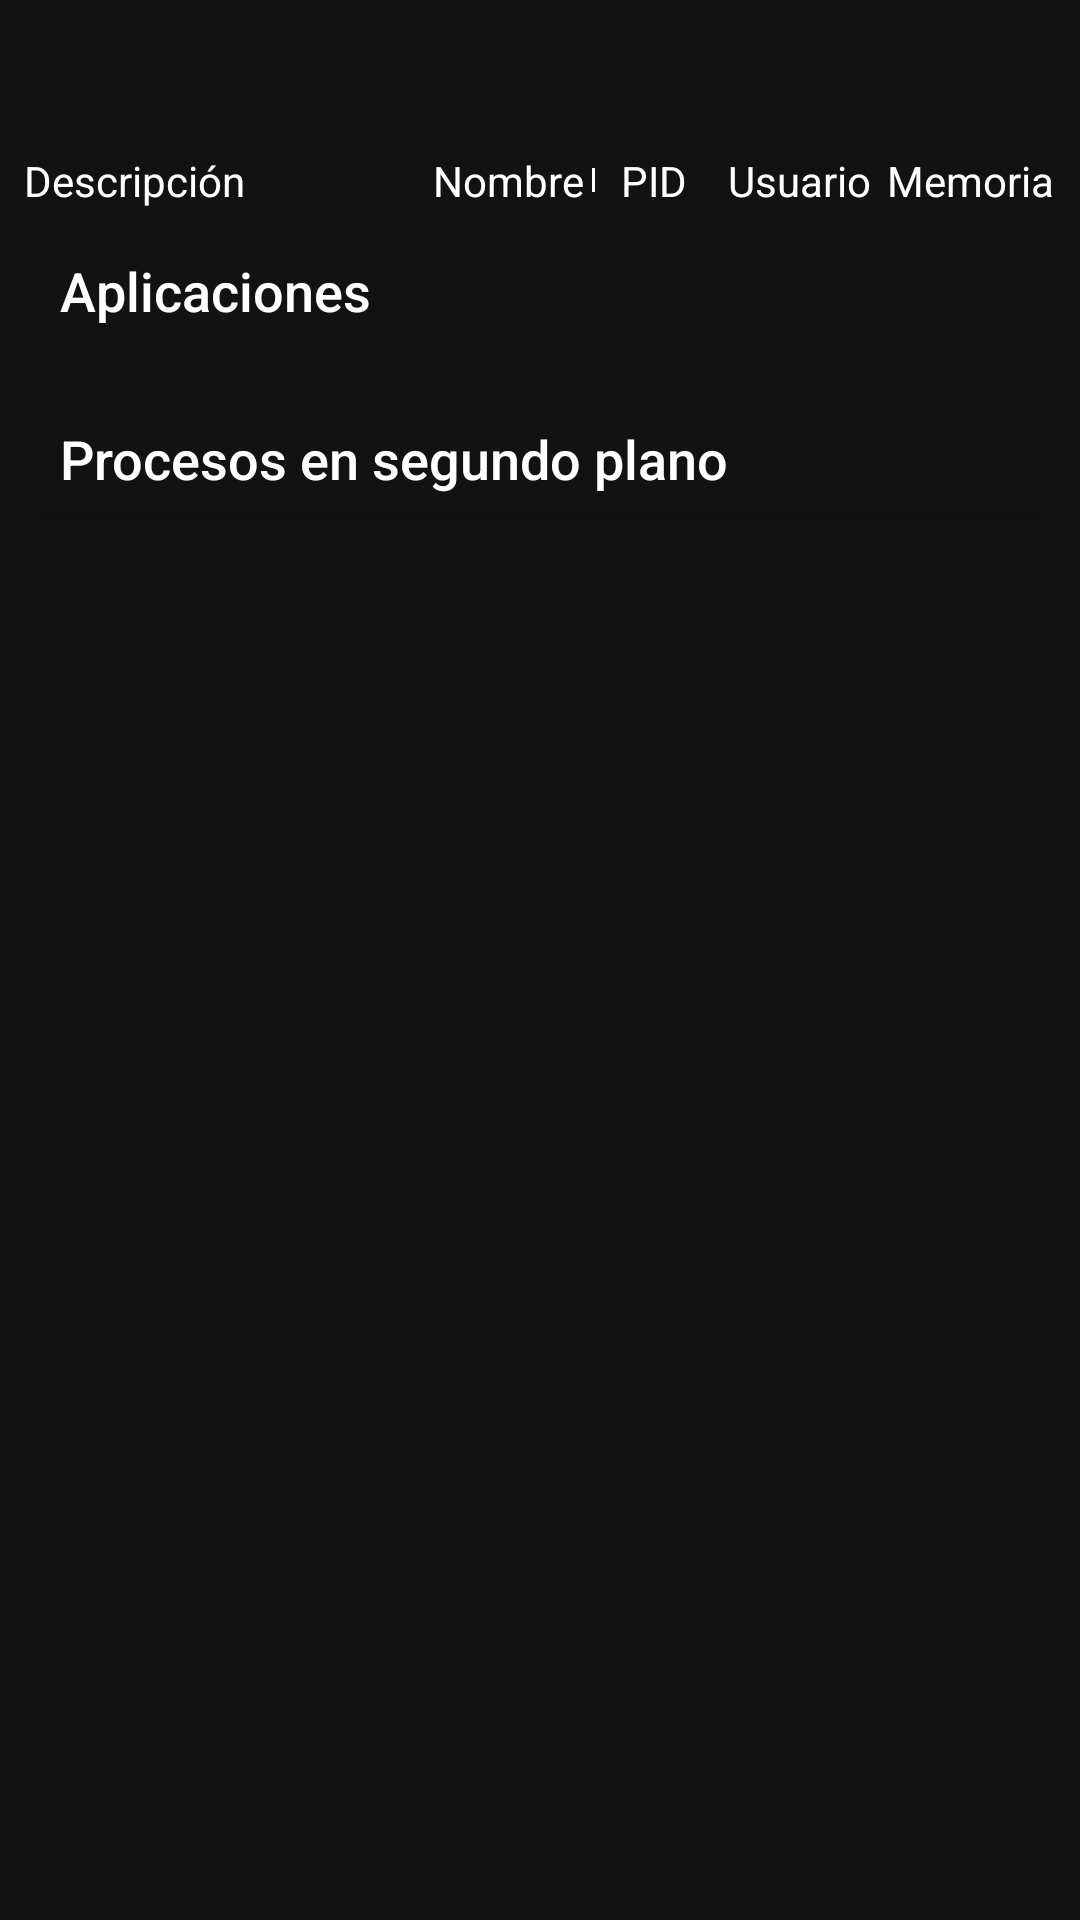

Android layout source for this screen:
<!-- AndroidManifest.xml: application theme AppTheme -->
<!-- res/layout/activity_tasks.xml -->
<?xml version="1.0" encoding="utf-8"?>
<androidx.constraintlayout.widget.ConstraintLayout xmlns:android="http://schemas.android.com/apk/res/android"
xmlns:app="http://schemas.android.com/apk/res-auto"
xmlns:tools="http://schemas.android.com/tools"
tools:context=".activities.ActivityTasks"
    android:id="@+id/constraintLayoutTask"
    android:layout_width="match_parent"
    android:layout_height="match_parent">
    <include
        android:id="@+id/tasksToolbar"
        layout="@layout/home_toolbar" />

    <View
        android:id="@+id/dividerVerticalTask"
        android:layout_width="1dp"
        android:layout_height="0dp"
        android:background="?android:attr/listDivider"
        app:layout_constraintBottom_toTopOf="@+id/dividerHorizontalTask"
        app:layout_constraintEnd_toEndOf="parent"
        app:layout_constraintHorizontal_bias="0.55"
        app:layout_constraintStart_toStartOf="parent"
        app:layout_constraintTop_toBottomOf="@+id/tasksToolbar" />

    <LinearLayout
        android:id="@+id/linearLayoutLeftTask"
        android:layout_width="0dp"
        android:layout_height="wrap_content"
        android:layout_marginStart="8dp"
        android:orientation="horizontal"
        app:layout_constraintBottom_toBottomOf="@+id/dividerVerticalTask"
        app:layout_constraintEnd_toStartOf="@+id/dividerVerticalTask"
        app:layout_constraintStart_toStartOf="parent"
        app:layout_constraintTop_toTopOf="@+id/dividerVerticalTask">

        <TextView
            android:id="@+id/textViewTaskDescription"
            android:layout_width="0dp"
            android:layout_height="match_parent"
            android:layout_weight="2"
            android:text="@string/description" />

        <TextView
            android:id="@+id/textViewTaskName"
            android:layout_width="0dp"
            android:layout_height="match_parent"
            android:layout_marginStart="4dp"
            android:layout_weight="0.8"
            android:text="@string/name" />

    </LinearLayout>

    <LinearLayout
        android:id="@+id/linearLayoutRightTask"
        android:layout_width="0dp"
        android:layout_height="wrap_content"
        android:layout_marginEnd="8dp"
        android:orientation="horizontal"
        app:layout_constraintBottom_toBottomOf="@+id/dividerVerticalTask"
        app:layout_constraintEnd_toEndOf="parent"
        app:layout_constraintStart_toEndOf="@+id/dividerVerticalTask"
        app:layout_constraintTop_toTopOf="@+id/dividerVerticalTask">

        <TextView
            android:id="@+id/textViewTaskPID"
            android:layout_width="0dp"
            android:layout_height="match_parent"
            android:layout_weight="0.7"
            android:text="@string/pid"
            android:textAlignment="center" />

        <TextView
            android:id="@+id/textViewTaskUser"
            android:layout_width="0dp"
            android:layout_height="match_parent"
            android:layout_weight="1"
            android:text="@string/user"
            android:textAlignment="center" />

        <TextView
            android:id="@+id/textViewTaskMemory"
            android:layout_width="0dp"
            android:layout_height="match_parent"
            android:layout_weight="1"
            android:text="@string/memory"
            android:textAlignment="center" />
    </LinearLayout>

    <View
        android:id="@+id/dividerHorizontalTask"
        android:layout_width="0dp"
        android:layout_height="1dp"
        android:layout_marginStart="1dp"
        android:layout_marginEnd="1dp"
        android:background="@null"
        app:layout_constraintBottom_toBottomOf="parent"
        app:layout_constraintEnd_toEndOf="parent"
        app:layout_constraintStart_toStartOf="parent"
        app:layout_constraintTop_toTopOf="parent"
        app:layout_constraintVertical_bias="0.10" />

    <ImageView
        android:id="@+id/imageViewTaskApplication"
        android:layout_width="wrap_content"
        android:layout_height="0dp"
        android:layout_marginStart="8dp"
        android:contentDescription="@string/todo"
        android:scaleType="centerInside"
        app:layout_constraintBottom_toBottomOf="@+id/buttonTasksApplication"
        app:layout_constraintStart_toStartOf="parent"
        app:layout_constraintTop_toTopOf="@+id/buttonTasksApplication"
        app:srcCompat="@drawable/baseline_keyboard_arrow_down_24" />

    <Button
        android:id="@+id/buttonTasksApplication"
        android:layout_width="0dp"
        android:layout_height="wrap_content"
        android:layout_marginTop="8dp"
        android:layout_marginEnd="8dp"
        android:backgroundTint="@color/dark"
        android:text="@string/applications"
        android:textAlignment="viewStart"
        android:textAllCaps="false"
        android:textSize="18sp"
        app:layout_constraintEnd_toEndOf="parent"
        app:layout_constraintStart_toEndOf="@+id/imageViewTaskApplication"
        app:layout_constraintTop_toBottomOf="@+id/dividerHorizontalTask" />

    <androidx.recyclerview.widget.RecyclerView
        android:id="@+id/recyclerViewTaskApplication"
        android:layout_width="0dp"
        android:layout_height="wrap_content"
        android:layout_marginStart="8dp"
        android:layout_marginEnd="8dp"
        android:nestedScrollingEnabled="true"
        android:visibility="gone"
        app:layout_constraintEnd_toEndOf="parent"
        app:layout_constraintStart_toStartOf="parent"
        app:layout_constraintTop_toBottomOf="@+id/buttonTasksApplication" />

    <ImageView
        android:id="@+id/imageViewTaskBackground"
        android:layout_width="wrap_content"
        android:layout_height="0dp"
        android:layout_marginStart="8dp"
        android:contentDescription="@string/todo"
        android:scaleType="centerInside"
        app:layout_constraintBottom_toBottomOf="@+id/buttonTasksBackground"
        app:layout_constraintStart_toStartOf="parent"
        app:layout_constraintTop_toTopOf="@+id/buttonTasksBackground"
        app:srcCompat="@drawable/baseline_keyboard_arrow_down_24" />

    <Button
        android:id="@+id/buttonTasksBackground"
        android:layout_width="0dp"
        android:layout_height="wrap_content"
        android:layout_marginTop="8dp"
        android:layout_marginEnd="8dp"
        android:backgroundTint="@color/dark"
        android:text="@string/background_task"
        android:textAlignment="viewStart"
        android:textAllCaps="false"
        android:textSize="18sp"
        app:layout_constraintEnd_toEndOf="parent"
        app:layout_constraintStart_toEndOf="@+id/imageViewTaskBackground"
        app:layout_constraintTop_toBottomOf="@+id/recyclerViewTaskApplication" />

    <androidx.recyclerview.widget.RecyclerView
        android:id="@+id/recyclerViewTaskBackground"
        android:layout_width="0dp"
        android:layout_height="wrap_content"
        android:layout_marginStart="8dp"
        android:layout_marginEnd="8dp"
        android:nestedScrollingEnabled="true"
        android:visibility="gone"
        app:layout_constraintEnd_toEndOf="parent"
        app:layout_constraintStart_toStartOf="parent"
        app:layout_constraintTop_toBottomOf="@+id/buttonTasksBackground" />

</androidx.constraintlayout.widget.ConstraintLayout>
<!-- res/layout/home_toolbar.xml (included above) -->
<?xml version="1.0" encoding="utf-8"?>
<androidx.appcompat.widget.Toolbar
    xmlns:android="http://schemas.android.com/apk/res/android"
    android:layout_width="match_parent"
    android:layout_height="?attr/actionBarSize"
    android:background="@null"
    android:theme="@style/AppTheme"
    >
</androidx.appcompat.widget.Toolbar>
<!-- resources referenced by this layout -->
<resources>
  <color name="dark">#121212</color>
  <string name="applications">Aplicaciones</string>
  <string name="background_task">Procesos en segundo plano</string>
  <string name="description">Descripción</string>
  <string name="memory">Memoria</string>
  <string name="name">Nombre</string>
  <string name="pid">PID</string>
  <string name="todo">TODO</string>
  <string name="user">Usuario</string>
  <style name="AppTheme" parent="Theme.AppCompat.Light.NoActionBar">
          
          <item name="colorPrimary">@color/colorPrimary</item>
          <item name="colorPrimaryDark">@color/colorPrimaryDark</item>
          <item name="colorAccent">@color/colorAccent</item>
          <item name="android:textColor">@color/colorText</item>
          <item name="android:textColorPrimary">@color/colorText</item>
          <item name="android:background">@color/dark</item>
          <item name="android:textColorSecondary">@color/colorText</item>
          <item name="android:textColorHint">@color/colorText</item>
          <item name="android:listDivider">@color/colorText</item>
      </style>
  <color name="colorPrimary">#6200EE</color>
  <color name="colorPrimaryDark">#3700B3</color>
  <color name="colorAccent">#03DAC5</color>
  <color name="colorText">#FFFFFF</color>
</resources>
